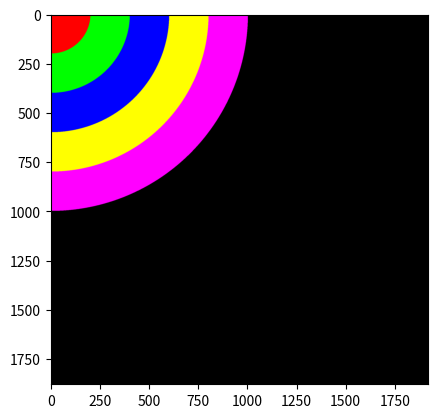

Write the Python code that produced this figure.
import numpy as np
import matplotlib.pyplot as plt

rowmax = int(1879)
colmax = int(1919)
radius_max = int(1000)
batas1 = int(0.2 * radius_max)
batas2 = int(0.4 * radius_max)
batas3 = int(0.6 * radius_max)
batas4 = int(0.8 * radius_max)

Gambar = np.zeros(shape=(rowmax + 1, colmax + 1, 3), dtype=np.uint8)

for i in range(0, rowmax + 1):
    for j in range(0, colmax + 1):
        if (i ** 2 + j ** 2) >= 0 and (i ** 2 + j ** 2) < batas1 ** 2:
            Gambar[i, j, 0] = 255  # Merah
        if (i ** 2 + j ** 2) >= batas1 ** 2 and (i ** 2 + j ** 2) < batas2 ** 2:
            Gambar[i, j, 1] = 255 # Merah
        if (i ** 2 + j ** 2) >= batas2 ** 2 and (i ** 2 + j ** 2) < batas3 ** 2:
            Gambar[i, j, 2] = 255  # Merah
        if (i ** 2 + j ** 2) >= batas3 ** 2 and (i ** 2 + j ** 2) < batas4 ** 2:
            Gambar[i, j, 0] = 255
            Gambar[i, j, 1] = 255# Merah
        if (i ** 2 + j ** 2) >= batas4 ** 2 and (i ** 2 + j ** 2) < radius_max ** 2:
            Gambar[i, j, 0] = 255
            Gambar[i, j, 2] = 255# Ungu

plt.figure()
plt.imshow(Gambar)
plt.show()
